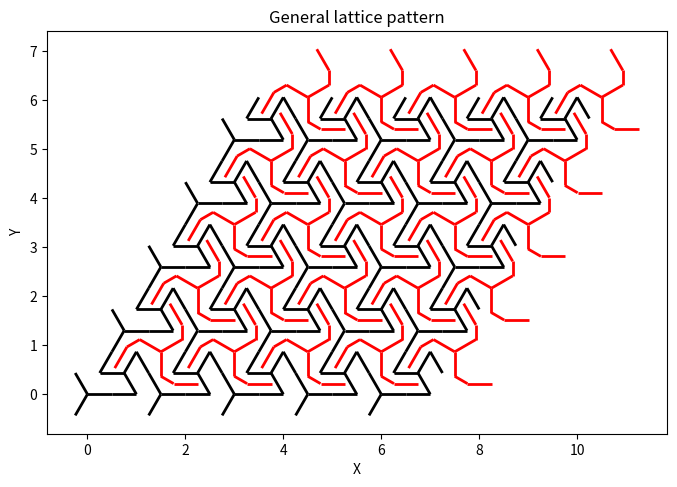

Python code for this plot:
import numpy as np

import matplotlib.pyplot as plt
from matplotlib.collections import LineCollection
import numpy as np
import math

def generate_star_segments(n_fold):
    """
    Generates the line segments for an n-fold star centered at the origin,
    consisting of radial lines from the center.

    Args:
        n_fold: The number of radial lines (and points) in the star.

    Returns:
        A list of tuples, where each tuple represents a line segment
        [(x1, y1), (x2, y2)] of the star, originating from (0,0).
    """
    outer_radius = 1.0
    angles = np.linspace(0, 2 * np.pi, n_fold, endpoint=False)

    segments = []
    center = (0, 0)
    for angle in angles:
        x = outer_radius * np.cos(angle)
        y = outer_radius * np.sin(angle)
        segments.append([center, (x, y)])

    return segments

def generate_triangular_grid(rows, cols, spacing=1.0):
    nodes = []
    row_height = spacing * np.sqrt(3) / 2
    for r in range(rows):
        y = r * row_height
        start_x = (r % 2) * spacing / 2  # Stagger rows
        for c in range(cols):
            x = start_x + c * spacing
            nodes.append((x, y,0.0))
    return nodes

def generate_square_grid(rows, cols, spacing=1.0):
    nodes = []
    for r in range(rows):
        y = r * spacing
        for c in range(cols):
            x = c * spacing
            nodes.append((x, y,0.0))
    return nodes

def generate_hexagonal_grid(rows, cols, spacing=1.0):
    nodes = []
    row_height = spacing * np.sqrt(3) / 2
    for r in range(rows):
        y       = r * row_height
        start_x = (r % 2) * spacing / 2  # Stagger rows
        for c in range(cols):
            x = start_x + c * spacing
            nodes.append((x, y,0.0))
            nodes.append((x + spacing/2, y + row_height*(1./3.),np.pi))
    return nodes

def place_and_rotate_stars(n_fold, grid_type, rotation_angle, grid_nodes, star_segments):
    """
    Places and rotates star segments at each grid node.

    Args:
        n_fold: The number of points in the star (not directly used in transformation, but part of definition).
        grid_type: The type of grid (3, 4, or 6) (not directly used in transformation, but part of definition).
        rotation_angle: The rotation angle in degrees.
        grid_nodes: A list of (x, y, angle) coordinates for the grid nodes.
        star_segments: A list of line segments [(x1, y1), (x2, y2)] for a single star centered at the origin.

    Returns:
        A list of transformed line segments for all stars placed on the grid.
    """
    angle_rad = math.radians(rotation_angle)
    transformed_segments = []

    for node in grid_nodes:
        node_x, node_y, a = node
        a += angle_rad
        for segment in star_segments:
            transformed_segment = []
            for point in segment:
                x, y = point
                # Apply rotation around the origin
                x_rotated = x * math.cos(a) - y * math.sin(a)
                y_rotated = x * math.sin(a) + y * math.cos(a)
                # Translate to the grid node
                x_transformed = x_rotated + node_x
                y_transformed = y_rotated + node_y
                transformed_segment.append((x_transformed, y_transformed))
            transformed_segments.append(transformed_segment)

    return transformed_segments

def plot_chiral_pattern(n_fold, grid_type, rotation_angle, grid_rows, grid_cols, spacing):
    """
    Generates and plots a single chiral pattern for a given combination
    of star type, grid type, and rotation angle.

    Args:
        n_fold: The number of radial lines in the star.
        grid_type: The type of grid (3 for triangular, 4 for square, or 6 for hexagonal).
        rotation_angle: The rotation angle in degrees.
        grid_rows: The number of rows in the grid.
        grid_cols: The number of columns in the grid.
        spacing: The spacing between grid nodes.
    """
    # Generate the star segments
    star_segments = generate_star_segments(n_fold)

    # Determine the grid type and generate the grid nodes
    if grid_type == 3:
        grid_nodes = generate_triangular_grid(grid_rows, grid_cols, spacing)
        grid_name = "Triangular"
    elif grid_type == 4:
        grid_nodes = generate_square_grid(grid_rows, grid_cols, spacing)
        grid_name = "Square"
    elif grid_type == 6:
        grid_nodes = generate_hexagonal_grid(grid_rows, grid_cols, spacing)
        grid_name = "Hexagonal"
    else:
        print(f"Warning: Invalid grid_type {grid_type}. Skipping this pattern.")
        return

    # Place and rotate the stars on the grid
    transformed_segments = place_and_rotate_stars(n_fold, grid_type, rotation_angle, grid_nodes, star_segments)

    # Create a new figure and axes
    fig, ax = plt.subplots(figsize=(8, 8))

    # Create a LineCollection object
    line_collection = LineCollection(transformed_segments)

    # Add the LineCollection to the axes
    ax.add_collection(line_collection)

    # Set the aspect of the plot to be equal
    ax.set_aspect('equal', adjustable='box')

    # Automatically adjust the plot limits
    ax.autoscale_view()

    # Set title and labels
    ax.set_title(f'{n_fold}-fold star on {grid_name} grid, rotated {rotation_angle}°')
    ax.set_xlabel("X-coordinate")
    ax.set_ylabel("Y-coordinate")

    # Display the plot
    plt.show()


# -----------------------------------------------------------------------------
# General dictionary-driven pattern API
# Lattice defined by (a, b, gamma_deg). Shapes placed by fractional coords in unit cell.
# Each shape: { name, pos:[u,v], angle_deg, arms, lengths:[...], angles_deg:[...] }
# lengths has m elements, angles_deg has m-1 turning angles between consecutive segments.

def lattice_vectors(lattice):
    a = lattice.get('a', 1.0); b = lattice.get('b', 1.0); g = math.radians(lattice.get('gamma', 60.0))
    a_vec = (a, 0.0)
    b_vec = (b*math.cos(g), b*math.sin(g))
    return a_vec, b_vec

def lattice_nodes(rows, cols, a_vec, b_vec):
    nodes = []
    for i in range(rows):
        for j in range(cols):
            x = i*a_vec[0] + j*b_vec[0]
            y = i*a_vec[1] + j*b_vec[1]
            nodes.append((x, y))
    return nodes

def polyline_points(lengths, angles_deg):
    # Start at origin, initial heading along +x; angles are incremental turns between segments
    pts = [(0.0, 0.0)]
    ang = 0.0
    for i, L in enumerate(lengths):
        x = pts[-1][0] + L*math.cos(ang)
        y = pts[-1][1] + L*math.sin(ang)
        pts.append((x, y))
        if i < len(angles_deg): ang += math.radians(angles_deg[i])
    return pts

def segments_from_points(pts):
    return [[pts[k], pts[k+1]] for k in range(len(pts)-1)]

def rot(p, a):
    return (p[0]*math.cos(a) - p[1]*math.sin(a), p[0]*math.sin(a) + p[1]*math.cos(a))

def transform_segments(segs, a, tx, ty):
    out = []
    for s in segs:
        p0 = rot(s[0], a); p1 = rot(s[1], a)
        out.append([(p0[0]+tx, p0[1]+ty), (p1[0]+tx, p1[1]+ty)])
    return out

def shape_base_segments(arms, lengths, angles_deg):
    base = segments_from_points(polyline_points(lengths, angles_deg))
    segs = []
    for k in range(arms):
        ak = 2*math.pi*k/arms
        segs += transform_segments(base, ak, 0.0, 0.0)
    return segs

def plot_pattern_from_dict(cfg, rows, cols, lw=2.0):
    """
    cfg: {
      'lattice': { 'a':float, 'b':float, 'gamma':float },
      'shapes': [ { 'name':str, 'pos':[u,v], 'angle':float, 'arms':int, 'lengths':[...], 'angles':[...]} ]
    }
    rows, cols: number of cells to tile in a and b directions
    """
    a_vec, b_vec = lattice_vectors(cfg['lattice'])
    nodes        = lattice_nodes(rows, cols, a_vec, b_vec)

    all_segs = []
    for sh in cfg.get('shapes', []):
        arms = int(sh['arms'])
        lengths = list(sh['lengths'])
        angles  = list(sh.get('angles', sh.get('angles', [])))
        pos     = sh.get('pos', sh.get('position', [0.0, 0.0]))
        ang0    = math.radians(sh.get('angle', sh.get('angle', 0.0)))
        color   = sh.get('color', 'black')

        base = shape_base_segments(arms, lengths, angles)
        shape_segs = []
        for X, Y in nodes:
            tx = X + pos[0]*a_vec[0] + pos[1]*b_vec[0]
            ty = Y + pos[0]*a_vec[1] + pos[1]*b_vec[1]
            shape_segs += transform_segments(base, ang0, tx, ty)
        all_segs.append((shape_segs, color))

    fig, ax = plt.subplots(figsize=(8, 8))
    for segs, color in all_segs:
        ax.add_collection(LineCollection(segs, colors=color, linewidths=lw))
    ax.set_aspect('equal', adjustable='box')
    ax.autoscale_view()
    ax.set_title('General lattice pattern')
    ax.set_xlabel('X')
    ax.set_ylabel('Y')
    

if __name__ == "__main__":
    # how to run:
    # python -u -m python.patterns.patterns

    # Example usage of the plot_chiral_pattern function with potentially corrected hexagonal grid
    # pattern_parameters_updated = [
    #     (3, 6, -5, 5, 5, 2.0 ),  # 3-fold star on hexagonal grid, rotated 30 deg
    #     (4, 4, 45/2., 10, 10, 1.4),  # 4-fold star on square grid, rotated 0 deg
    #     (6, 3, 15, 10, 10, 1.5),  # 6-fold star on triangular grid, rotated 0 deg
    # ]
    # for params in pattern_parameters_updated:
    #     plot_chiral_pattern(*params)
    # plt.show()



    cfg = {
        'lattice': { 'a': 1.5, 'b': 1.5, 'gamma': 60.0 },  # triangular lattice
        'shapes': [

            # Corrugation 1
            # { 'name':'star3', 'color':'k', 'pos':[0.0,  0.0 ],  'angle':   0.0, 'arms': 3, 'lengths':[0.5,0.5], 'angles':[-60] },
            # { 'name':'star4', 'color':'r', 'pos':[1/3., 1/3.],  'angle':  60.0, 'arms': 3, 'lengths':[0.5,0.5], 'angles':[-120] },

            # Corrugation 2
            # { 'name':'star3', 'color':'k',   'pos':[0.0,  0.0 ],  'angle':   0.0, 'arms': 3, 'lengths':[0.5], 'angles':[] },
            # { 'name':'star4', 'color':'r', 'pos':[1/3., 1/3.],  'angle':  60.0, 'arms': 3, 'lengths':[0.5,0.5], 'angles':[-60] },

            # Corrugation 3
            { 'name':'star3', 'color':'k', 'pos':[0.0,  0.0 ],  'angle':  0.0, 'arms': 3, 'lengths':[0.5        ], 'angles':[]      },
            { 'name':'star4', 'color':'k', 'pos':[1/3., 1/3.],  'angle': 60.0, 'arms': 3, 'lengths':[0.5,0.5    ], 'angles':[-120]  },
            { 'name':'star4', 'color':'r', 'pos':[2/3., 2/3.],  'angle': 30.0, 'arms': 3, 'lengths':[0.5,0.3,0.5], 'angles':[60,30] },
        ]
    }

    # cfg = {
    #     'lattice': { 'a': 1.5, 'b': 1.5, 'gamma': 90.0 },  # triangular lattice
    #     'shapes': [
    #         # Corrugation 1
    #         # { 'name':'star3', 'color':'k', 'pos':[0.0,  0.0 ],  'angle':   0.0, 'arms': 4, 'lengths':[0.5,0.5], 'angles':[-90] },
    #         # { 'name':'star4', 'color':'r', 'pos':[1/2., 1/2.],  'angle':  90.0, 'arms': 4, 'lengths':[0.5,0.5], 'angles':[-90] },
        
    #         # Corrugation 2
    #         # { 'name':'star3', 'color':'k', 'pos':[0.0,  0.0 ],  'angle':   0.0, 'arms': 4, 'lengths':[0.5,0.5], 'angles':[-90] },
    #         # { 'name':'star4', 'color':'r', 'pos':[1/2., 1/2.],  'angle':  90.0, 'arms': 4, 'lengths':[0.5,0.5*np.sqrt(0.5)], 'angles':[-45] },
        
    #         # Corrugation 3
    #         # { 'name':'star3', 'color':'k', 'pos':[0.0,  0.0 ],  'angle':   0.0, 'arms': 4, 'lengths':[0.5,0.5], 'angles':[-90] },
    #         # { 'name':'star4', 'color':'r', 'pos':[1/2., 1/2.],  'angle':  90.0, 'arms': 4, 'lengths':[1.0,0.5], 'angles':[90] },

    #         # Corrugation 4
    #         # { 'name':'star3', 'color':'k', 'pos':[0.0,  0.0 ],  'angle':   0.0, 'arms': 2, 'lengths':[0.5,1.0,0.5,0.25], 'angles':[-90,-90,-90] },
    #         # { 'name':'star4', 'color':'r', 'pos':[1/2., 1/2.],  'angle':  90.0, 'arms': 2, 'lengths':[0.5,1.0,0.5], 'angles':[-90,-90] },
            
            
    #         # { 'name':'star4', 'color':'r', 'pos':[1/2., 1/2.],  'angle':  90.0, 'arms': 2, 'lengths':[0.5,1.0], 'angles':[-90] },
    #         # { 'name':'star4', 'color':'r', 'pos':[0.0, -1/2  ],  'angle':  0.0, 'arms': 2, 'lengths':[0.25,0.5], 'angles':[90] },
    #     ]
    # }



    plot_pattern_from_dict(cfg, rows=5, cols=5, lw=2.0)

    plt.savefig('pattern.svg')
    plt.show()





    # Example usage (for testing)
    # triangular_nodes = generate_triangular_grid(5, 5)
    # square_nodes = generate_square_grid(5, 5)
    # hexagonal_nodes = generate_hexagonal_grid(5, 5)
    # print("Triangular grid nodes:", triangular_nodes[:5])
    # print("Square grid nodes:", square_nodes[:5])
    # print("Hexagonal grid nodes:", hexagonal_nodes[:5])